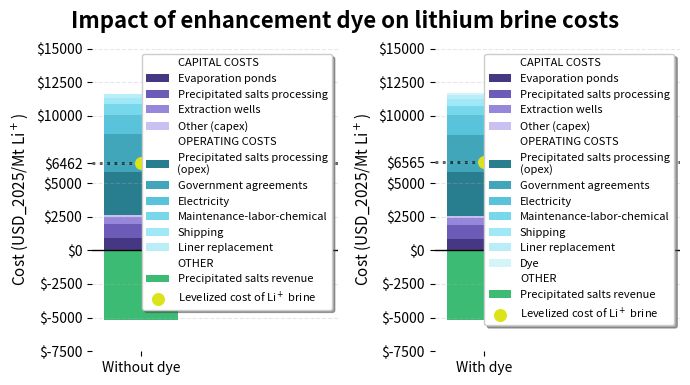

Python code for this plot:
"""Results comparison visualization for lithium extraction flowsheet.

Creates cost breakdown visualization for two WaterTAP model results with detailed categories.
"""

import matplotlib.pyplot as plt
from matplotlib.lines import Line2D
import numpy as np

def calculate_lithium_costs_model1(inflation_factor=1.0):
    """
    Calculate lithium costs for WaterTAP Model 1.
    
    Args:
        inflation_factor (float): Factor to adjust all costs for inflation (default: 1.0 = no adjustment)
    """
    # WaterTAP Model 1 numbers
    crf = 0.10369  # capital recovery factor
    watertap_capex = 1190831515 * inflation_factor
    watertap_opex = (183273065+245213739) * inflation_factor
    watertap_revenue = 245213739 * inflation_factor

    utilization_factor = 0.98  # factor

    # Q calculation
    inlet_li_conc = 2  # g/kg
    li_recovery = 0.6  # fraction
    inlet_flow_vol = 1280  # m^3/s
    li_outflow = inlet_li_conc * li_recovery * inlet_flow_vol / 1000  # kg/s
    Q = li_outflow * 3600 * 24 * 365 / 1000  # mt/year

    LCOLi_watertap_total = (crf * watertap_capex + watertap_opex - watertap_revenue) / (utilization_factor * Q)
    LCOLi_watertap_capex = (crf * watertap_capex) / (utilization_factor * Q)
    LCOLi_watertap_opex = watertap_opex / (utilization_factor * Q)
    LCOLi_watertap_revenue = watertap_revenue / (utilization_factor * Q)
    
    # Raw category values for WaterTAP capex (total costs in USD millions)
    watertap_capex_solids_handling_raw = 440.8 * inflation_factor      # Million USD
    watertap_capex_liner_cost_raw = 273.4 * inflation_factor           # Million USD
    watertap_capex_well_cost_raw = 104.7 * inflation_factor            # Million USD
    watertap_capex_pipe_pump_cost_raw = 104.7 * inflation_factor       # Million USD
    watertap_capex_dike_cost_raw = 103.5 * inflation_factor             # Million USD
    watertap_capex_shipping_cost_raw = 49.4 * inflation_factor         # Million USD
    watertap_capex_electrical_cost_raw = 38.9 * inflation_factor       # Million USD
    watertap_capex_land_clearing_cost_raw = 17.0 * inflation_factor    # Million USD
    watertap_capex_road_cost_raw = 8.9 * inflation_factor              # Million USD
    
    # Calculate percentages for WaterTAP capex
    watertap_capex_total_raw = (watertap_capex_solids_handling_raw + watertap_capex_liner_cost_raw + watertap_capex_well_cost_raw + 
                               watertap_capex_pipe_pump_cost_raw + watertap_capex_dike_cost_raw + 
                               watertap_capex_shipping_cost_raw + watertap_capex_electrical_cost_raw + 
                               watertap_capex_land_clearing_cost_raw + watertap_capex_road_cost_raw)
    watertap_capex_solids_handling_pct = watertap_capex_solids_handling_raw / watertap_capex_total_raw
    watertap_capex_liner_cost_pct = watertap_capex_liner_cost_raw / watertap_capex_total_raw
    watertap_capex_well_cost_pct = watertap_capex_well_cost_raw / watertap_capex_total_raw
    watertap_capex_pipe_pump_cost_pct = watertap_capex_pipe_pump_cost_raw / watertap_capex_total_raw
    watertap_capex_dike_cost_pct = watertap_capex_dike_cost_raw / watertap_capex_total_raw
    watertap_capex_shipping_cost_pct = watertap_capex_shipping_cost_raw / watertap_capex_total_raw
    watertap_capex_electrical_cost_pct = watertap_capex_electrical_cost_raw / watertap_capex_total_raw
    watertap_capex_land_clearing_cost_pct = watertap_capex_land_clearing_cost_raw / watertap_capex_total_raw
    watertap_capex_road_cost_pct = watertap_capex_road_cost_raw / watertap_capex_total_raw
    
    # Raw category values for WaterTAP opex (total costs in USD millions per year)
    watertap_opex_electricity_raw = 69.3 * inflation_factor            # Million USD/year
    watertap_opex_solids_handling_raw = 153.9 * inflation_factor        # Million USD/year
    watertap_opex_government_agreements_raw = 131.8 * inflation_factor  # Million USD/year
    watertap_opex_shipping_raw = 23.7 * inflation_factor               # Million USD/year
    watertap_opex_maintenance_labor_chemical_raw = 35.7 * inflation_factor  # Million USD/year
    watertap_opex_liner_replacement_raw = 13.7 * inflation_factor       # Million USD/year
    
    # Calculate percentages for WaterTAP opex
    watertap_opex_total_raw = (watertap_opex_electricity_raw + watertap_opex_solids_handling_raw + 
                              watertap_opex_government_agreements_raw + watertap_opex_shipping_raw + 
                              watertap_opex_maintenance_labor_chemical_raw + watertap_opex_liner_replacement_raw)
    watertap_opex_electricity_pct = watertap_opex_electricity_raw / watertap_opex_total_raw
    watertap_opex_solids_handling_pct = watertap_opex_solids_handling_raw / watertap_opex_total_raw
    watertap_opex_government_agreements_pct = watertap_opex_government_agreements_raw / watertap_opex_total_raw
    watertap_opex_shipping_pct = watertap_opex_shipping_raw / watertap_opex_total_raw
    watertap_opex_maintenance_labor_chemical_pct = watertap_opex_maintenance_labor_chemical_raw / watertap_opex_total_raw
    watertap_opex_liner_replacement_pct = watertap_opex_liner_replacement_raw / watertap_opex_total_raw
    
    return {
        'watertap_total': LCOLi_watertap_total,
        'watertap_capex': LCOLi_watertap_capex,
        'watertap_opex': LCOLi_watertap_opex,
        'watertap_revenue': LCOLi_watertap_revenue,
        'Q': Q,
        # WaterTAP capex categories (LCOLi totals and percentages)
        'watertap_capex_total': LCOLi_watertap_capex,
        'watertap_capex_solids_handling': LCOLi_watertap_capex * watertap_capex_solids_handling_pct,
        'watertap_capex_liner_cost': LCOLi_watertap_capex * watertap_capex_liner_cost_pct,
        'watertap_capex_well_cost': LCOLi_watertap_capex * watertap_capex_well_cost_pct,
        'watertap_capex_pipe_pump_cost': LCOLi_watertap_capex * watertap_capex_pipe_pump_cost_pct,
        'watertap_capex_dike_cost': LCOLi_watertap_capex * watertap_capex_dike_cost_pct,
        'watertap_capex_shipping_cost': LCOLi_watertap_capex * watertap_capex_shipping_cost_pct,
        'watertap_capex_electrical_cost': LCOLi_watertap_capex * watertap_capex_electrical_cost_pct,
        'watertap_capex_land_clearing_cost': LCOLi_watertap_capex * watertap_capex_land_clearing_cost_pct,
        'watertap_capex_road_cost': LCOLi_watertap_capex * watertap_capex_road_cost_pct,
        'watertap_capex_solids_handling_pct': watertap_capex_solids_handling_pct,
        'watertap_capex_liner_cost_pct': watertap_capex_liner_cost_pct,
        'watertap_capex_well_cost_pct': watertap_capex_well_cost_pct,
        'watertap_capex_pipe_pump_cost_pct': watertap_capex_pipe_pump_cost_pct,
        'watertap_capex_dike_cost_pct': watertap_capex_dike_cost_pct,
        'watertap_capex_shipping_cost_pct': watertap_capex_shipping_cost_pct,
        'watertap_capex_electrical_cost_pct': watertap_capex_electrical_cost_pct,
        'watertap_capex_land_clearing_cost_pct': watertap_capex_land_clearing_cost_pct,
        'watertap_capex_road_cost_pct': watertap_capex_road_cost_pct,
        # WaterTAP opex categories (LCOLi totals and percentages)
        'watertap_opex_total': LCOLi_watertap_opex,
        'watertap_opex_electricity': LCOLi_watertap_opex * watertap_opex_electricity_pct,
        'watertap_opex_solids_handling': LCOLi_watertap_opex * watertap_opex_solids_handling_pct,
        'watertap_opex_government_agreements': LCOLi_watertap_opex * watertap_opex_government_agreements_pct,
        'watertap_opex_shipping': LCOLi_watertap_opex * watertap_opex_shipping_pct,
        'watertap_opex_maintenance_labor_chemical': LCOLi_watertap_opex * watertap_opex_maintenance_labor_chemical_pct,
        'watertap_opex_liner_replacement': LCOLi_watertap_opex * watertap_opex_liner_replacement_pct,
        'watertap_opex_electricity_pct': watertap_opex_electricity_pct,
        'watertap_opex_solids_handling_pct': watertap_opex_solids_handling_pct,
        'watertap_opex_government_agreements_pct': watertap_opex_government_agreements_pct,
        'watertap_opex_shipping_pct': watertap_opex_shipping_pct,
        'watertap_opex_maintenance_labor_chemical_pct': watertap_opex_maintenance_labor_chemical_pct,
        'watertap_opex_liner_replacement_pct': watertap_opex_liner_replacement_pct
    }

def calculate_lithium_costs_model2(inflation_factor=1.0):
    """
    Calculate lithium costs for WaterTAP Model 2 (modified parameters).
    
    Args:
        inflation_factor (float): Factor to adjust all costs for inflation (default: 1.0 = no adjustment)
    """
    # WaterTAP Model 2 numbers (modified for comparison)
    crf = 0.10369  # capital recovery factor
    watertap_capex = 1165484482 * inflation_factor  # Modified capex
    watertap_opex = (190774352+245213739) * inflation_factor  # Modified opex
    watertap_revenue = 245213739 * inflation_factor  # Modified revenue

    utilization_factor = 0.98  # factor

    # Q calculation
    inlet_li_conc = 2  # g/kg
    li_recovery = 0.6  # fraction
    inlet_flow_vol = 1280  # m^3/s
    li_outflow = inlet_li_conc * li_recovery * inlet_flow_vol / 1000  # kg/s
    Q = li_outflow * 3600 * 24 * 365 / 1000  # mt/year

    LCOLi_watertap_total = (crf * watertap_capex + watertap_opex - watertap_revenue) / (utilization_factor * Q)
    LCOLi_watertap_capex = (crf * watertap_capex) / (utilization_factor * Q)
    LCOLi_watertap_opex = watertap_opex / (utilization_factor * Q)
    LCOLi_watertap_revenue = watertap_revenue / (utilization_factor * Q)
    
    # Raw category values for WaterTAP capex (total costs in USD millions) - modified for Model 2
    watertap_capex_solids_handling_raw = 440.8 * inflation_factor      # Million USD
    watertap_capex_liner_cost_raw = 253.2 * inflation_factor           # Million USD
    watertap_capex_well_cost_raw = 104.7 * inflation_factor            # Million USD
    watertap_capex_pipe_pump_cost_raw = 104.7 * inflation_factor       # Million USD
    watertap_capex_dike_cost_raw = 99.7 * inflation_factor             # Million USD
    watertap_capex_shipping_cost_raw = 49.4 * inflation_factor         # Million USD
    watertap_capex_electrical_cost_raw = 38.9 * inflation_factor       # Million USD
    watertap_capex_land_clearing_cost_raw = 15.9 * inflation_factor    # Million USD
    watertap_capex_road_cost_raw = 8.6 * inflation_factor              # Million USD
    
    # Calculate percentages for WaterTAP capex
    watertap_capex_total_raw = (watertap_capex_solids_handling_raw + watertap_capex_liner_cost_raw + watertap_capex_well_cost_raw + 
                               watertap_capex_pipe_pump_cost_raw + watertap_capex_dike_cost_raw + 
                               watertap_capex_shipping_cost_raw + watertap_capex_electrical_cost_raw + 
                               watertap_capex_land_clearing_cost_raw + watertap_capex_road_cost_raw)
    watertap_capex_solids_handling_pct = watertap_capex_solids_handling_raw / watertap_capex_total_raw
    watertap_capex_liner_cost_pct = watertap_capex_liner_cost_raw / watertap_capex_total_raw
    watertap_capex_well_cost_pct = watertap_capex_well_cost_raw / watertap_capex_total_raw
    watertap_capex_pipe_pump_cost_pct = watertap_capex_pipe_pump_cost_raw / watertap_capex_total_raw
    watertap_capex_dike_cost_pct = watertap_capex_dike_cost_raw / watertap_capex_total_raw
    watertap_capex_shipping_cost_pct = watertap_capex_shipping_cost_raw / watertap_capex_total_raw
    watertap_capex_electrical_cost_pct = watertap_capex_electrical_cost_raw / watertap_capex_total_raw
    watertap_capex_land_clearing_cost_pct = watertap_capex_land_clearing_cost_raw / watertap_capex_total_raw
    watertap_capex_road_cost_pct = watertap_capex_road_cost_raw / watertap_capex_total_raw
    
    # Raw category values for WaterTAP opex (total costs in USD millions per year) - modified for Model 2
    watertap_opex_electricity_raw = 69.3 * inflation_factor            # Million USD/year
    watertap_opex_solids_handling_raw = 153.9 * inflation_factor        # Million USD/year
    watertap_opex_government_agreements_raw = 131.8 * inflation_factor  # Million USD/year
    watertap_opex_shipping_raw = 23.7 * inflation_factor               # Million USD/year
    watertap_opex_maintenance_labor_chemical_raw = 35.0 * inflation_factor  # Million USD/year
    watertap_opex_liner_replacement_raw = 12.7 * inflation_factor       # Million USD/year
    watertap_opex_dye_raw = 9.5 * inflation_factor
    
    # Calculate percentages for WaterTAP opex
    watertap_opex_total_raw = (watertap_opex_electricity_raw + watertap_opex_solids_handling_raw + 
                              watertap_opex_government_agreements_raw + watertap_opex_shipping_raw + 
                              watertap_opex_maintenance_labor_chemical_raw + watertap_opex_liner_replacement_raw +
                              watertap_opex_dye_raw)
    watertap_opex_electricity_pct = watertap_opex_electricity_raw / watertap_opex_total_raw
    watertap_opex_solids_handling_pct = watertap_opex_solids_handling_raw / watertap_opex_total_raw
    watertap_opex_government_agreements_pct = watertap_opex_government_agreements_raw / watertap_opex_total_raw
    watertap_opex_shipping_pct = watertap_opex_shipping_raw / watertap_opex_total_raw
    watertap_opex_maintenance_labor_chemical_pct = watertap_opex_maintenance_labor_chemical_raw / watertap_opex_total_raw
    watertap_opex_liner_replacement_pct = watertap_opex_liner_replacement_raw / watertap_opex_total_raw
    watertap_opex_dye_pct = watertap_opex_dye_raw / watertap_opex_total_raw

    return {
        'watertap_total': LCOLi_watertap_total,
        'watertap_capex': LCOLi_watertap_capex,
        'watertap_opex': LCOLi_watertap_opex,
        'watertap_revenue': LCOLi_watertap_revenue,
        'Q': Q,
        # WaterTAP capex categories (LCOLi totals and percentages)
        'watertap_capex_total': LCOLi_watertap_capex,
        'watertap_capex_solids_handling': LCOLi_watertap_capex * watertap_capex_solids_handling_pct,
        'watertap_capex_liner_cost': LCOLi_watertap_capex * watertap_capex_liner_cost_pct,
        'watertap_capex_well_cost': LCOLi_watertap_capex * watertap_capex_well_cost_pct,
        'watertap_capex_pipe_pump_cost': LCOLi_watertap_capex * watertap_capex_pipe_pump_cost_pct,
        'watertap_capex_dike_cost': LCOLi_watertap_capex * watertap_capex_dike_cost_pct,
        'watertap_capex_shipping_cost': LCOLi_watertap_capex * watertap_capex_shipping_cost_pct,
        'watertap_capex_electrical_cost': LCOLi_watertap_capex * watertap_capex_electrical_cost_pct,
        'watertap_capex_land_clearing_cost': LCOLi_watertap_capex * watertap_capex_land_clearing_cost_pct,
        'watertap_capex_road_cost': LCOLi_watertap_capex * watertap_capex_road_cost_pct,
        'watertap_capex_solids_handling_pct': watertap_capex_solids_handling_pct,
        'watertap_capex_liner_cost_pct': watertap_capex_liner_cost_pct,
        'watertap_capex_well_cost_pct': watertap_capex_well_cost_pct,
        'watertap_capex_pipe_pump_cost_pct': watertap_capex_pipe_pump_cost_pct,
        'watertap_capex_dike_cost_pct': watertap_capex_dike_cost_pct,
        'watertap_capex_shipping_cost_pct': watertap_capex_shipping_cost_pct,
        'watertap_capex_electrical_cost_pct': watertap_capex_electrical_cost_pct,
        'watertap_capex_land_clearing_cost_pct': watertap_capex_land_clearing_cost_pct,
        'watertap_capex_road_cost_pct': watertap_capex_road_cost_pct,
        # WaterTAP opex categories (LCOLi totals and percentages)
        'watertap_opex_total': LCOLi_watertap_opex,
        'watertap_opex_electricity': LCOLi_watertap_opex * watertap_opex_electricity_pct,
        'watertap_opex_solids_handling': LCOLi_watertap_opex * watertap_opex_solids_handling_pct,
        'watertap_opex_government_agreements': LCOLi_watertap_opex * watertap_opex_government_agreements_pct,
        'watertap_opex_shipping': LCOLi_watertap_opex * watertap_opex_shipping_pct,
        'watertap_opex_maintenance_labor_chemical': LCOLi_watertap_opex * watertap_opex_maintenance_labor_chemical_pct,
        'watertap_opex_liner_replacement': LCOLi_watertap_opex * watertap_opex_liner_replacement_pct,
        'watertap_opex_dye': LCOLi_watertap_opex * watertap_opex_dye_pct,
        'watertap_opex_electricity_pct': watertap_opex_electricity_pct,
        'watertap_opex_solids_handling_pct': watertap_opex_solids_handling_pct,
        'watertap_opex_government_agreements_pct': watertap_opex_government_agreements_pct,
        'watertap_opex_shipping_pct': watertap_opex_shipping_pct,
        'watertap_opex_maintenance_labor_chemical_pct': watertap_opex_maintenance_labor_chemical_pct,
        'watertap_opex_liner_replacement_pct': watertap_opex_liner_replacement_pct,
        'watertap_opex_dye_pct': watertap_opex_dye_pct
    }

# Calculate costs for both models
inflation_factor = 1.0  # Change this value to adjust for inflation
costs_model1 = calculate_lithium_costs_model1(inflation_factor)
costs_model2 = calculate_lithium_costs_model2(inflation_factor)

print(f"Inflation factor applied: {inflation_factor:.2f}")
print(f"Annual lithium production (Q): {costs_model1['Q']:.0f} mt/year")
print(f"WaterTAP Model 1 total LCOLi: ${costs_model1['watertap_total']:.0f}/mt Li")
print(f"WaterTAP Model 2 total LCOLi: ${costs_model2['watertap_total']:.0f}/mt Li")
print("="*50)

# WaterTAP Model 1 data
total_capex_model1 = costs_model1['watertap_capex_total']
total_opex_model1 = costs_model1['watertap_opex_total']
revenue_model1 = costs_model1['watertap_revenue']

# WaterTAP Model 2 data
total_capex_model2 = costs_model2['watertap_capex_total']
total_opex_model2 = costs_model2['watertap_opex_total']
revenue_model2 = costs_model2['watertap_revenue']

# WaterTAP Model 1 capital cost breakdown percentages (reorganized to match categories)
capex_breakdown_model1 = {
    'Evaporation ponds': (costs_model1['watertap_capex_liner_cost_pct'] + 
                         costs_model1['watertap_capex_dike_cost_pct'] + 
                         costs_model1['watertap_capex_land_clearing_cost_pct'] + 
                         costs_model1['watertap_capex_road_cost_pct']),
    'Precipitated salts processing': costs_model1['watertap_capex_solids_handling_pct'],
    'Extraction wells': (costs_model1['watertap_capex_well_cost_pct'] + 
                        costs_model1['watertap_capex_pipe_pump_cost_pct'] + 
                        costs_model1['watertap_capex_electrical_cost_pct']),
    'Other (capex)': costs_model1['watertap_capex_shipping_cost_pct']
}

# WaterTAP Model 1 operating cost breakdown percentages
opex_breakdown_model1 = {
    'Precipitated salts processing\n(opex)': costs_model1['watertap_opex_solids_handling_pct'],
    'Government agreements': costs_model1['watertap_opex_government_agreements_pct'],
    'Electricity': costs_model1['watertap_opex_electricity_pct'],
    'Maintenance-labor-chemical': costs_model1['watertap_opex_maintenance_labor_chemical_pct'],
    'Shipping': costs_model1['watertap_opex_shipping_pct'],
    'Liner replacement': costs_model1['watertap_opex_liner_replacement_pct']
}

# WaterTAP Model 2 capital cost breakdown percentages (reorganized to match categories)
capex_breakdown_model2 = {
    'Evaporation ponds': (costs_model2['watertap_capex_liner_cost_pct'] + 
                         costs_model2['watertap_capex_dike_cost_pct'] + 
                         costs_model2['watertap_capex_land_clearing_cost_pct'] + 
                         costs_model2['watertap_capex_road_cost_pct']),
    'Precipitated salts processing': costs_model2['watertap_capex_solids_handling_pct'],
    'Extraction wells': (costs_model2['watertap_capex_well_cost_pct'] + 
                        costs_model2['watertap_capex_pipe_pump_cost_pct'] + 
                        costs_model2['watertap_capex_electrical_cost_pct']),
    'Other (capex)': costs_model2['watertap_capex_shipping_cost_pct']
}

# WaterTAP Model 2 operating cost breakdown percentages
opex_breakdown_model2 = {
    'Precipitated salts processing\n(opex)': costs_model2['watertap_opex_solids_handling_pct'],
    'Government agreements': costs_model2['watertap_opex_government_agreements_pct'],
    'Electricity': costs_model2['watertap_opex_electricity_pct'],
    'Maintenance-labor-chemical': costs_model2['watertap_opex_maintenance_labor_chemical_pct'],
    'Shipping': costs_model2['watertap_opex_shipping_pct'],
    'Liner replacement': costs_model2['watertap_opex_liner_replacement_pct'],
    'Dye': costs_model2['watertap_opex_dye_pct']
}

# Calculate actual values for each category for Model 1
capex_values_model1 = [
    (costs_model1['watertap_capex_liner_cost'] + 
     costs_model1['watertap_capex_dike_cost'] + 
     costs_model1['watertap_capex_land_clearing_cost'] + 
     costs_model1['watertap_capex_road_cost']),  # Evaporation ponds
    costs_model1['watertap_capex_solids_handling'],  # Precipitated salts processing
    (costs_model1['watertap_capex_well_cost'] + 
     costs_model1['watertap_capex_pipe_pump_cost'] + 
     costs_model1['watertap_capex_electrical_cost']),  # Extraction wells
    costs_model1['watertap_capex_shipping_cost']  # Other (capex)
]

opex_values_model1 = [
    costs_model1['watertap_opex_solids_handling'],
    costs_model1['watertap_opex_government_agreements'],
    costs_model1['watertap_opex_electricity'],
    costs_model1['watertap_opex_maintenance_labor_chemical'],
    costs_model1['watertap_opex_shipping'],
    costs_model1['watertap_opex_liner_replacement']
]

# Calculate actual values for each category for Model 2
capex_values_model2 = [
    (costs_model2['watertap_capex_liner_cost'] + 
     costs_model2['watertap_capex_dike_cost'] + 
     costs_model2['watertap_capex_land_clearing_cost'] + 
     costs_model2['watertap_capex_road_cost']),  # Evaporation ponds
    costs_model2['watertap_capex_solids_handling'],  # Precipitated salts processing
    (costs_model2['watertap_capex_well_cost'] + 
     costs_model2['watertap_capex_pipe_pump_cost'] + 
     costs_model2['watertap_capex_electrical_cost']),  # Extraction wells
    costs_model2['watertap_capex_shipping_cost']  # Other (capex)
]

opex_values_model2 = [
    costs_model2['watertap_opex_solids_handling'],
    costs_model2['watertap_opex_government_agreements'],
    costs_model2['watertap_opex_electricity'],
    costs_model2['watertap_opex_maintenance_labor_chemical'],
    costs_model2['watertap_opex_shipping'],
    costs_model2['watertap_opex_liner_replacement'],
    costs_model2['watertap_opex_dye']
]

# Colors for different categories using viridis color scheme
# Capex colors: viridis blues (distinct from opex)
capex_colors = ['#453781', '#6d5cb7', '#9787da', '#cac0f1']

# Opex colors: viridis greens/yellows (distinct from capex)
opex_colors = ['#287D8E', '#42a6bb', '#58c3da', '#77d8ec', '#a1e8f7', '#b9eef9', '#d4f4f9']

# Revenue color: viridis purple (distinct from capex and opex)
revenue_color = '#3CBB75'
dot_color = '#DCE319'

# Set up the plots
fig, (ax1, ax2) = plt.subplots(1, 2, figsize=(7, 4))
ax1.set_frame_on(False)
ax2.set_frame_on(False)

# Add a common title above both plots
fig.suptitle('Impact of enhancement dye on lithium brine costs', fontsize=16, fontweight='bold', y=0.95)

# Width of bar
width = 0.15
x_model1 = 0.1
x_model2 = 0.1

# Create stacked bars for WaterTAP Model 1 (left plot)
bottom = 0
capex_bars_model1 = []
for i, (category, value) in enumerate(zip(capex_breakdown_model1.keys(), capex_values_model1)):
    bar = ax1.bar(x_model1, value, width, bottom=bottom, label=category, color=capex_colors[i])
    capex_bars_model1.append(bar)
    bottom += value

# Create stacked bars for operating costs (on top of capital costs)
opex_bars_model1 = []
for i, (category, value) in enumerate(zip(opex_breakdown_model1.keys(), opex_values_model1)):
    bar = ax1.bar(x_model1, value, width, bottom=bottom, label=category, color=opex_colors[i])
    opex_bars_model1.append(bar)
    bottom += value

# Plot revenue as negative bar below the x-axis
revenue_bar_model1 = ax1.bar(x_model1, -revenue_model1, width, label='Precipitated salts revenue', color=revenue_color)

# Calculate and add levelized cost dot
levelized_cost_model1 = total_capex_model1 + total_opex_model1 - revenue_model1
ax1.scatter(x_model1, levelized_cost_model1, color=dot_color, s=70, label='Levelized cost of Li$^+$ brine', zorder=5)

# Create stacked bars for WaterTAP Model 2 (right plot)
bottom = 0
capex_bars_model2 = []
for i, (category, value) in enumerate(zip(capex_breakdown_model2.keys(), capex_values_model2)):
    bar = ax2.bar(x_model2, value, width, bottom=bottom, label=category, color=capex_colors[i])
    capex_bars_model2.append(bar)
    bottom += value

# Create stacked bars for operating costs (on top of capital costs)
opex_bars_model2 = []
for i, (category, value) in enumerate(zip(opex_breakdown_model2.keys(), opex_values_model2)):
    bar = ax2.bar(x_model2, value, width, bottom=bottom, label=category, color=opex_colors[i])
    opex_bars_model2.append(bar)
    bottom += value

# Plot revenue as negative bar below the x-axis
revenue_bar_model2 = ax2.bar(x_model2, -revenue_model2, width, label='Precipitated salts revenue', color=revenue_color)

# Calculate and add levelized cost dot
levelized_cost_model2 = total_capex_model2 + total_opex_model2 - revenue_model2
ax2.scatter(x_model2, levelized_cost_model2, color=dot_color, s=70, label='Levelized cost of Li$^+$ brine', zorder=5)

# Customize the plots
# Left plot (WaterTAP Model 1)
ax1.set_ylabel('Cost (USD_2025/Mt Li$^+$)', fontsize=11)
ax1.set_xticks([x_model1])
ax1.set_xticklabels(['Without dye'], fontsize=12)
ax1.tick_params(axis='both', labelsize=10)
ax1.set_xlim(0, 0.5)  # Set x-axis limits for Model 1 plot

# Calculate overall y-limits for both plots
total_costs_model1 = total_capex_model1 + total_opex_model1
total_costs_model2 = total_capex_model2 + total_opex_model2

y_min_overall = min(-revenue_model1, -revenue_model2) * 1.2
y_max_overall = max(total_costs_model1, total_costs_model2, levelized_cost_model1, levelized_cost_model2) * 1.1

# Set same y-limits for both plots
ax1.set_ylim(y_min_overall, y_max_overall)
ax1.axhline(0, color='black', linewidth=1)

# Add levelized cost as y-tick label and avoid overlap with nearest default tick
current_yticks = list(ax1.get_yticks())
current_yticklabels = [f'${tick:.0f}' for tick in current_yticks]
if len(current_yticks) >= 2:
    spacings = np.diff(sorted(current_yticks))
    median_spacing = np.median(spacings)
    tolerance = 0.5 * median_spacing
else:
    tolerance = 0
if len(current_yticks) > 0:
    diffs = [abs(t - levelized_cost_model1) for t in current_yticks]
    nearest_idx = int(np.argmin(diffs))
    if diffs[nearest_idx] <= tolerance:
        current_yticks.pop(nearest_idx)
        current_yticklabels.pop(nearest_idx)
current_yticks.append(levelized_cost_model1)
current_yticklabels.append(f'${levelized_cost_model1:.0f}')
ax1.set_yticks(current_yticks)
ax1.set_yticklabels(current_yticklabels)

# Add legend for Model 1 plot with headers
ax1.set_ylabel('Cost (USD_2025/Mt Li$^+$)', fontsize=11)

# Create legend handles with headers
legend_handles = []
legend_labels = []

# Add capital costs header
capex_header = Line2D([0], [0], color='none', marker='s', markersize=0, label='CAPITAL COSTS')
legend_handles.append(capex_header)
legend_labels.append('CAPITAL COSTS')

# Add capital cost items
for i, (category, value) in enumerate(zip(capex_breakdown_model1.keys(), capex_values_model1)):
    legend_handles.append(capex_bars_model1[i])
    legend_labels.append(category)

# Add operating costs header
opex_header = Line2D([0], [0], color='none', marker='s', markersize=0, label='OPERATING COSTS')
legend_handles.append(opex_header)
legend_labels.append('OPERATING COSTS')

# Add operating cost items
for i, (category, value) in enumerate(zip(opex_breakdown_model1.keys(), opex_values_model1)):
    legend_handles.append(opex_bars_model1[i])
    legend_labels.append(category)

# Add other header
other_header = Line2D([0], [0], color='none', marker='s', markersize=0, label='OTHER')
legend_handles.append(other_header)
legend_labels.append('OTHER')

# Add revenue and levelized cost
legend_handles.extend([revenue_bar_model1, ax1.collections[0]])
legend_labels.extend(['Precipitated salts revenue', 'Levelized cost of Li$^+$ brine'])

ax1.legend(legend_handles, legend_labels, loc='upper right', frameon=True, fancybox=True, shadow=True, fontsize=8)

# Grid for better readability
ax1.grid(axis='y', alpha=0.3, linestyle='--')

# Right plot (WaterTAP Model 2)
ax2.set_ylabel('Cost (USD_2025/Mt Li$^+$)', fontsize=11)
ax2.set_xticks([x_model2])
ax2.set_xticklabels(['With dye'], fontsize=12)
ax2.tick_params(axis='both', labelsize=10)
ax2.set_xlim(0, 0.5)  # Set x-axis limits for Model 2 plot

# Use same y-limits for consistency
ax2.set_ylim(y_min_overall, y_max_overall)
ax2.axhline(0, color='black', linewidth=1)

# Add levelized cost as y-tick label and avoid overlap with nearest default tick
current_yticks = list(ax2.get_yticks())
current_yticklabels = [f'${tick:.0f}' for tick in current_yticks]
if len(current_yticks) >= 2:
    spacings = np.diff(sorted(current_yticks))
    median_spacing = np.median(spacings)
    tolerance = 0.5 * median_spacing
else:
    tolerance = 0
if len(current_yticks) > 0:
    diffs = [abs(t - levelized_cost_model2) for t in current_yticks]
    nearest_idx = int(np.argmin(diffs))
    if diffs[nearest_idx] <= tolerance:
        current_yticks.pop(nearest_idx)
        current_yticklabels.pop(nearest_idx)
current_yticks.append(levelized_cost_model2)
current_yticklabels.append(f'${levelized_cost_model2:.0f}')
ax2.set_yticks(current_yticks)
ax2.set_yticklabels(current_yticklabels)

# Add legend for Model 2 plot with headers
# Create legend handles with headers
legend_handles = []
legend_labels = []

# Add capital costs header
capex_header = Line2D([0], [0], color='none', marker='s', markersize=0, label='CAPITAL COSTS')
legend_handles.append(capex_header)
legend_labels.append('CAPITAL COSTS')

# Add capital cost items
for i, (category, value) in enumerate(zip(capex_breakdown_model2.keys(), capex_values_model2)):
    legend_handles.append(capex_bars_model2[i])
    legend_labels.append(category)

# Add operating costs header
opex_header = Line2D([0], [0], color='none', marker='s', markersize=0, label='OPERATING COSTS')
legend_handles.append(opex_header)
legend_labels.append('OPERATING COSTS')

# Add operating cost items
for i, (category, value) in enumerate(zip(opex_breakdown_model2.keys(), opex_values_model2)):
    legend_handles.append(opex_bars_model2[i])
    legend_labels.append(category)

# Add other header
other_header = Line2D([0], [0], color='none', marker='s', markersize=0, label='OTHER')
legend_handles.append(other_header)
legend_labels.append('OTHER')

# Add revenue and levelized cost
legend_handles.extend([revenue_bar_model2, ax2.collections[0]])
legend_labels.extend(['Precipitated salts revenue', 'Levelized cost of Li$^+$ brine'])

ax2.legend(legend_handles, legend_labels, loc='upper right', frameon=True, fancybox=True, shadow=True, fontsize=8)

# Grid for better readability
ax2.grid(axis='y', alpha=0.3, linestyle='--')

# Adjust layout
plt.tight_layout()

# Draw dotted lines at levelized costs within each subplot
ax1.axhline(levelized_cost_model1, color='black', linestyle=':', linewidth=2, alpha=0.7, zorder=1)
ax2.axhline(levelized_cost_model2, color='black', linestyle=':', linewidth=2, alpha=0.7, zorder=1)

# Show the plot
plt.show()

# Print calculated values
print("WATERTAP MODEL 1:")
print("Capital Costs Breakdown:")
for category, value in zip(capex_breakdown_model1.keys(), capex_values_model1):
    print(f"  {category}: ${value:.0f} ({capex_breakdown_model1[category]*100:.1f}%)")

print(f"\nTotal Capital Costs: ${total_capex_model1:.0f}")

print("\nOperating Costs Breakdown:")
for category, value in zip(opex_breakdown_model1.keys(), opex_values_model1):
    print(f"  {category}: ${value:.0f} ({list(opex_breakdown_model1.values())[list(opex_breakdown_model1.keys()).index(category)]*100:.1f}%)")

print(f"\nTotal Operating Costs: ${total_opex_model1:.0f}")
print(f"Revenue: ${revenue_model1:.0f}")
print(f"Levelized Cost: ${levelized_cost_model1:.0f}")

print("\n" + "="*50)

print("\nWATERTAP MODEL 2:")
print("Capital Costs Breakdown:")
for category, value in zip(capex_breakdown_model2.keys(), capex_values_model2):
    print(f"  {category}: ${value:.0f} ({capex_breakdown_model2[category]*100:.1f}%)")

print(f"\nTotal Capital Costs: ${total_capex_model2:.0f}")

print("\nOperating Costs Breakdown:")
for category, value in zip(opex_breakdown_model2.keys(), opex_values_model2):
    print(f"  {category}: ${value:.0f} ({list(opex_breakdown_model2.values())[list(opex_breakdown_model2.keys()).index(category)]*100:.1f}%)")

print(f"\nTotal Operating Costs: ${total_opex_model2:.0f}")
print(f"Revenue: ${revenue_model2:.0f}")
print(f"Levelized Cost: ${levelized_cost_model2:.0f}")
